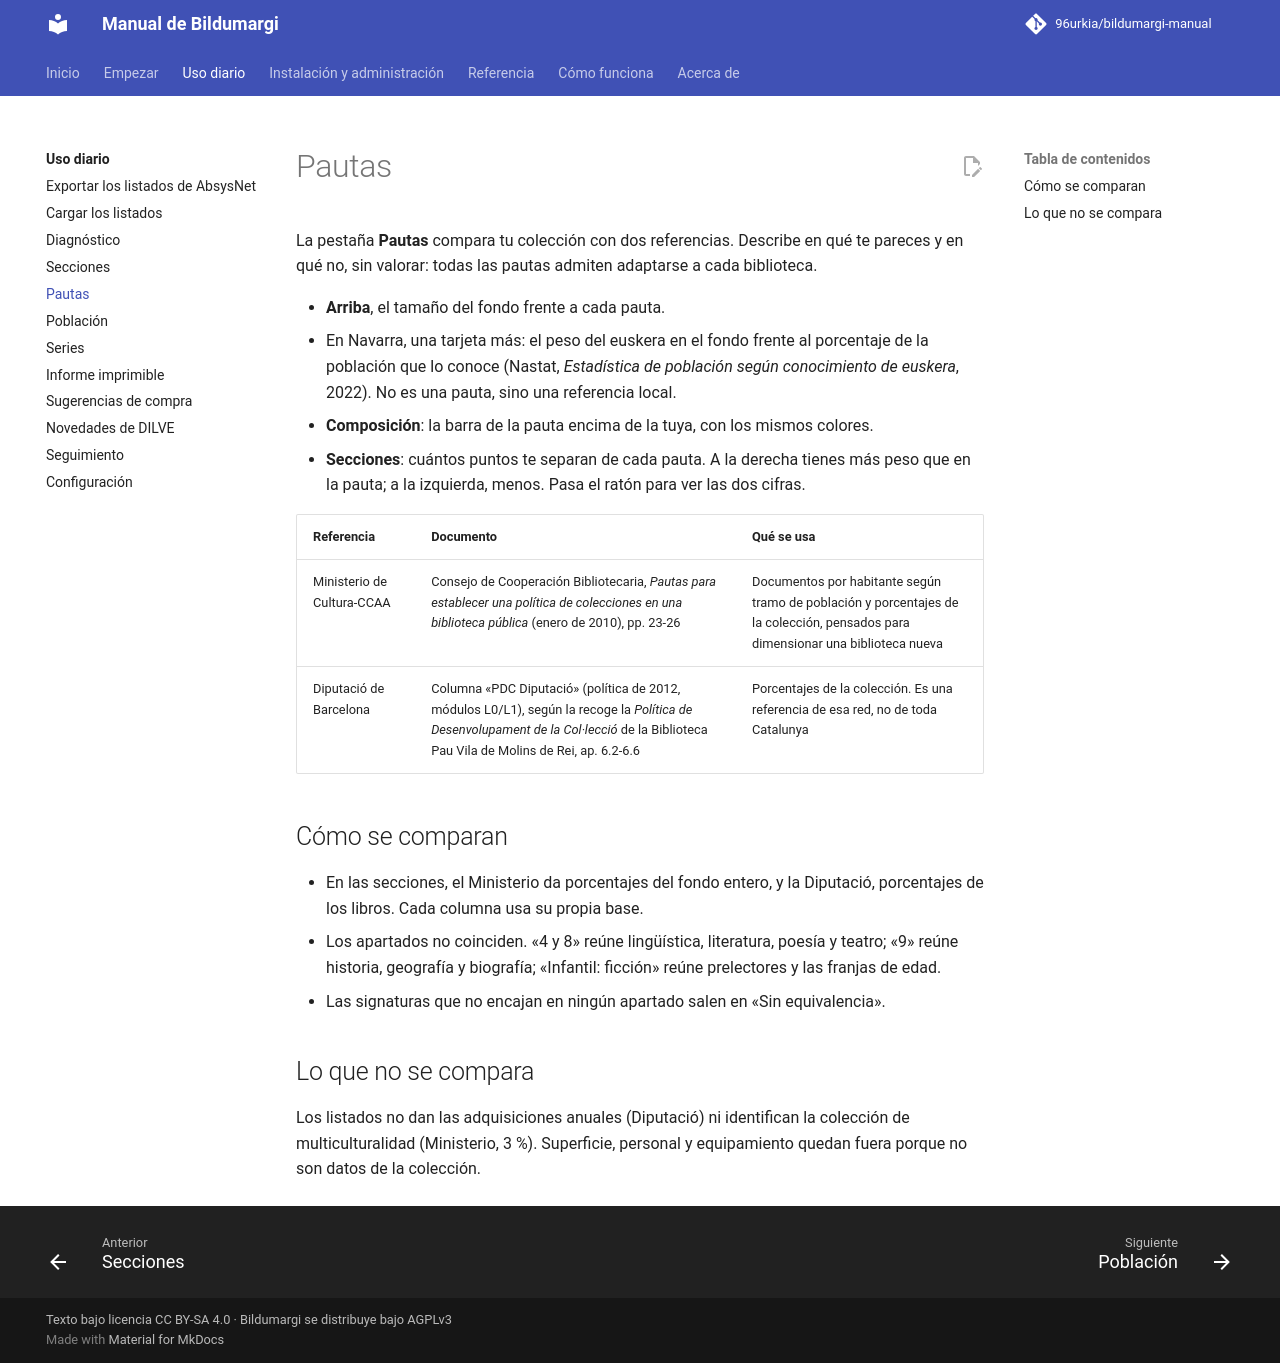

repository: 96urkia/bildumargi-manual · page: uso/pautas/index.html · generator: mkdocs

# Pautas

La pestaña **Pautas** compara tu colección con dos referencias. Describe en qué te
pareces y en qué no, sin valorar: todas las pautas admiten adaptarse a cada biblioteca.

- **Arriba**, el tamaño del fondo frente a cada pauta.
- En Navarra, una tarjeta más: el peso del euskera en el fondo frente al porcentaje de
  la población que lo conoce (Nastat, *Estadística de población según conocimiento de
  euskera*, 2022). No es una pauta, sino una referencia local.
- **Composición**: la barra de la pauta encima de la tuya, con los mismos colores.
- **Secciones**: cuántos puntos te separan de cada pauta. A la derecha tienes más
  peso que en la pauta; a la izquierda, menos. Pasa el ratón para ver las dos cifras.

| Referencia | Documento | Qué se usa |
|---|---|---|
| Ministerio de Cultura-CCAA | Consejo de Cooperación Bibliotecaria, *Pautas para establecer una política de colecciones en una biblioteca pública* (enero de 2010), pp. 23-26 | Documentos por habitante según tramo de población y porcentajes de la colección, pensados para dimensionar una biblioteca nueva |
| Diputació de Barcelona | Columna «PDC Diputació» (política de 2012, módulos L0/L1), según la recoge la *Política de Desenvolupament de la Col·lecció* de la Biblioteca Pau Vila de Molins de Rei, ap. 6.2-6.6 | Porcentajes de la colección. Es una referencia de esa red, no de toda Catalunya |

## Cómo se comparan

- En las secciones, el Ministerio da porcentajes del fondo entero, y la Diputació,
  porcentajes de los libros. Cada columna usa su propia base.
- Los apartados no coinciden. «4 y 8» reúne lingüística, literatura, poesía y teatro;
  «9» reúne historia, geografía y biografía; «Infantil: ficción» reúne prelectores y
  las franjas de edad.
- Las signaturas que no encajan en ningún apartado salen en «Sin equivalencia».

## Lo que no se compara

Los listados no dan las adquisiciones anuales (Diputació) ni identifican la
colección de multiculturalidad (Ministerio, 3 %). Superficie, personal y equipamiento
quedan fuera porque no son datos de la colección.
